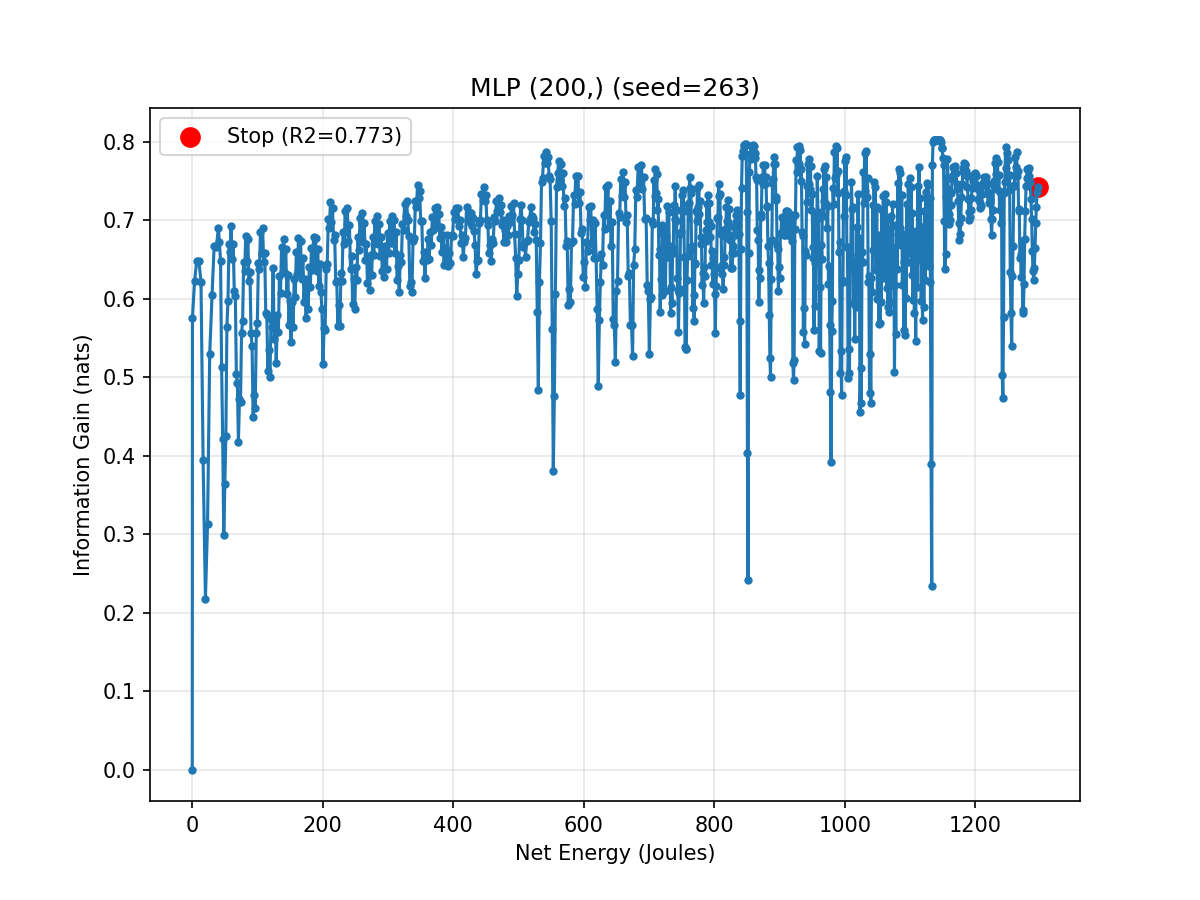

The table this chart was drawn from, first rows:
epoch, cumulative_energy_j, val_r2, info_gain_nats
0, 0.0, 0.0, 0.0
1, 0.2727, 0.6839, 0.5759
2, 3.539, 0.7122, 0.6228
3, 6.818, 0.7265, 0.6483
4, 10.05, 0.7269, 0.6489
5, 13.35, 0.7118, 0.622
6, 16.6, 0.5452, 0.3939
7, 20.16, 0.3532, 0.2179
8, 23.42, 0.4656, 0.3133
9, 26.72, 0.6533, 0.5296
10, 30.31, 0.7018, 0.6051
11, 33.55, 0.7368, 0.6675
12, 36.92, 0.7358, 0.6655
13, 40.01, 0.7487, 0.6906
14, 41.66, 0.7392, 0.672
15, 43.34, 0.7265, 0.6482
16, 44.96, 0.6416, 0.5131
17, 46.61, 0.5695, 0.4214
18, 48.27, 0.4504, 0.2993
19, 49.89, 0.5175, 0.3643
20, 51.47, 0.5729, 0.4253
21, 53.06, 0.6767, 0.5645
22, 54.71, 0.6973, 0.5975
23, 56.32, 0.7384, 0.6704
24, 57.87, 0.7329, 0.6601
25, 59.48, 0.7499, 0.6929
26, 61.1, 0.728, 0.6509
27, 62.74, 0.7384, 0.6705
28, 64.35, 0.7046, 0.6097
29, 65.99, 0.7008, 0.6032
30, 67.57, 0.6353, 0.5044
31, 69.11, 0.6266, 0.4926
32, 70.73, 0.5665, 0.418
33, 72.33, 0.6114, 0.4726
34, 73.93, 0.6084, 0.4688
35, 75.51, 0.6713, 0.5564
36, 77.16, 0.6809, 0.5712
37, 78.76, 0.7258, 0.647
38, 80.36, 0.7197, 0.636
39, 81.96, 0.7433, 0.68
40, 83.57, 0.7265, 0.6482
41, 85.2, 0.7413, 0.6761
42, 86.82, 0.7123, 0.6229
43, 88.41, 0.7187, 0.6342
44, 90.01, 0.6717, 0.5569
45, 91.63, 0.6603, 0.5399
46, 93.27, 0.5934, 0.45
47, 94.87, 0.6149, 0.4772
48, 96.46, 0.6025, 0.4613
49, 98.09, 0.6717, 0.557
50, 99.71, 0.6799, 0.5696
51, 101.3, 0.7251, 0.6457
52, 102.9, 0.7207, 0.6377
53, 104.5, 0.7462, 0.6856
54, 106.1, 0.7319, 0.6582
55, 107.8, 0.7486, 0.6904
56, 109.4, 0.7259, 0.6471
57, 111, 0.7319, 0.6582
58, 112.6, 0.6881, 0.5825
59, 114.2, 0.6863, 0.5796
... 941 more rows
